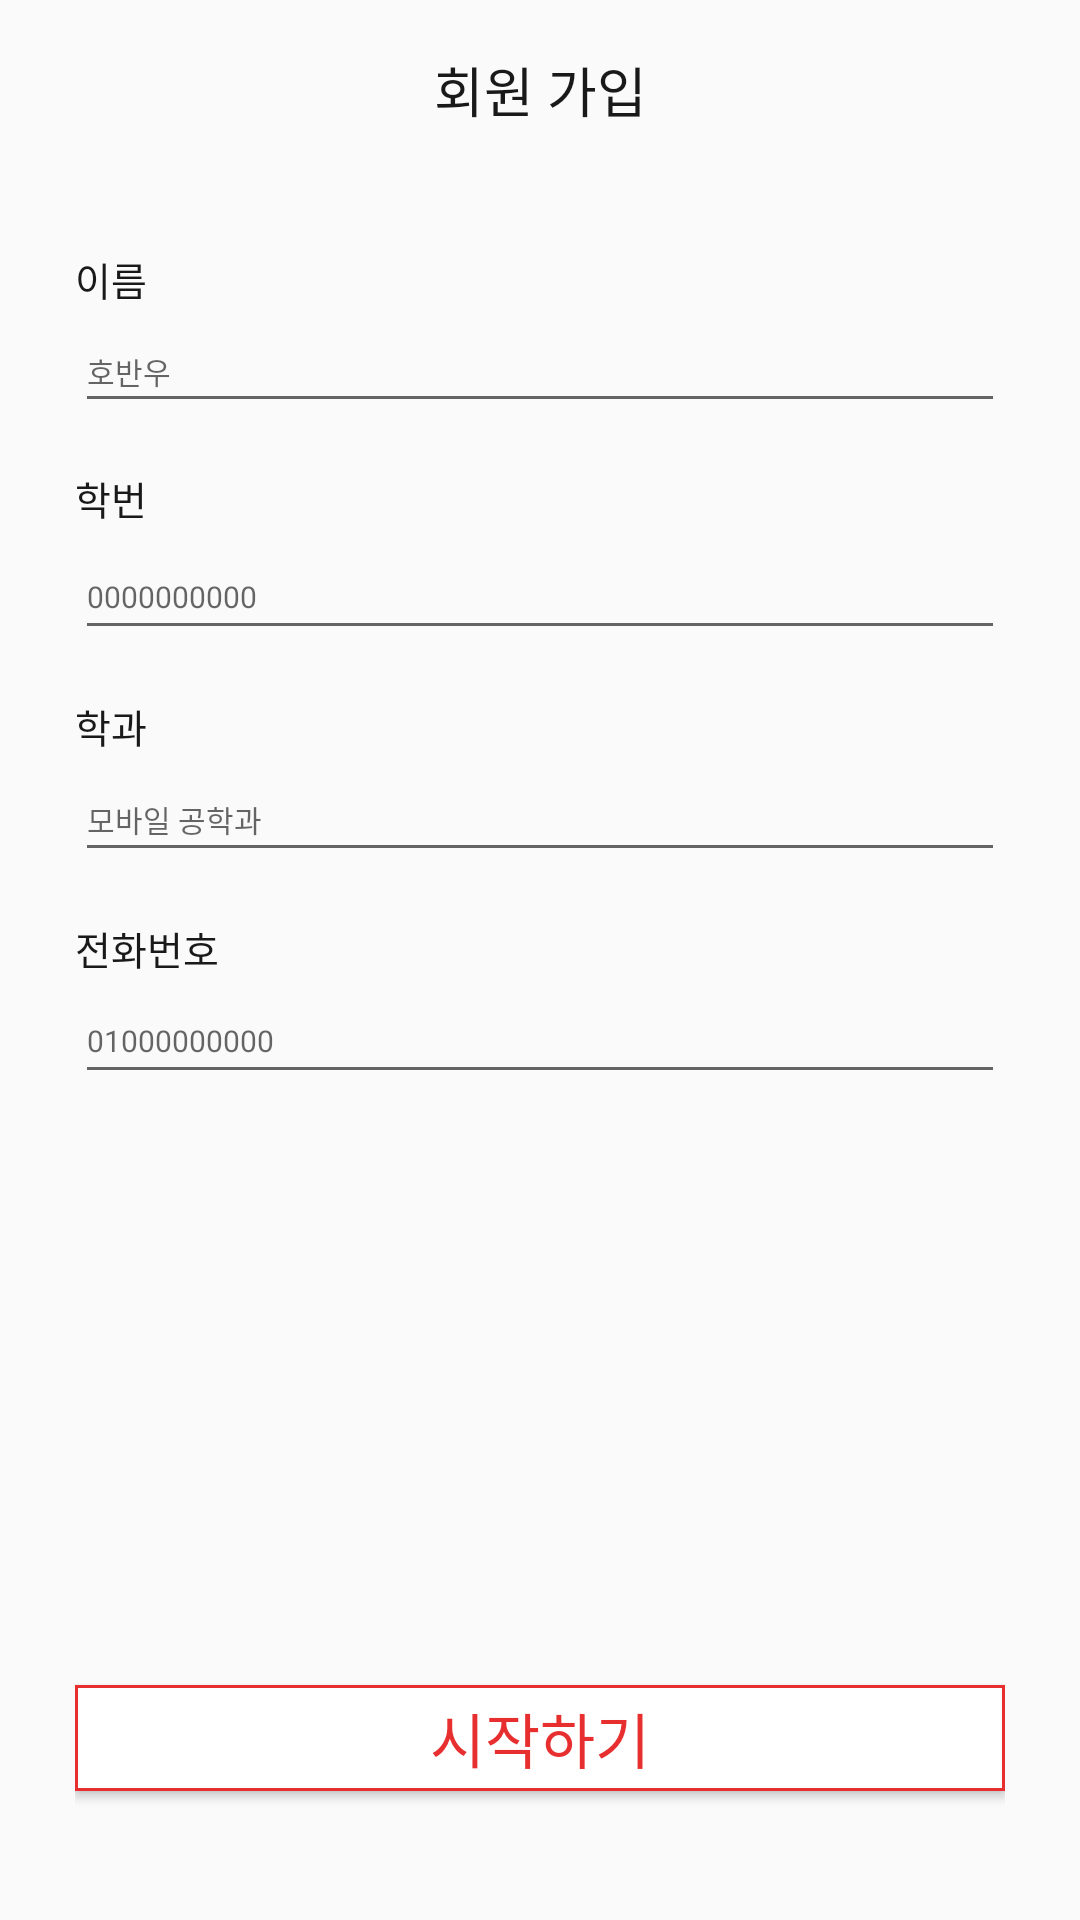

Produce the Android XML layout that renders to this screen, including the resource entries it uses.
<!-- AndroidManifest.xml: application theme Base.Theme.TermProject -->
<!-- res/layout/signup_activity_minit.xml -->
<?xml version="1.0" encoding="utf-8"?>
<RelativeLayout xmlns:android="http://schemas.android.com/apk/res/android"
    xmlns:app="http://schemas.android.com/apk/res-auto"
    xmlns:tools="http://schemas.android.com/tools"
    android:layout_width="match_parent"
    android:layout_height="match_parent">


    <androidx.appcompat.widget.Toolbar
        android:id="@+id/tool_bar"
        android:layout_width="match_parent"
        android:layout_height="60dp"
        android:layout_alignParentTop="true"
        app:contentInsetStart="0dp">

        <TextView
            android:layout_width="wrap_content"
            android:layout_height="match_parent"
            android:layout_gravity="center"
            android:fontFamily="@font/notosanskr_medium"
            android:gravity="center"
            android:includeFontPadding="false"
            android:text="회원 가입"
            android:textColor="@color/black_191919"
            android:textSize="18sp" />

    </androidx.appcompat.widget.Toolbar>

    <LinearLayout
        android:layout_width="match_parent"
        android:layout_height="match_parent"
        android:layout_below="@+id/tool_bar"
        android:layout_marginStart="25dp"
        android:layout_marginEnd="25dp"
        android:orientation="vertical"
        android:weightSum="1455"
        app:layout_constraintTop_toBottomOf="@+id/tool_bar">

        <View
            android:layout_width="match_parent"
            android:layout_height="0dp"
            android:layout_weight="60" />

        <TextView
            android:id="@+id/emailTextView"
            android:layout_width="match_parent"
            android:layout_height="0dp"
            android:layout_weight="50"
            android:fontFamily="@font/notosanskr_medium"
            android:includeFontPadding="false"
            android:text="이름"
            android:autoSizeMaxTextSize="100sp"
            android:autoSizeMinTextSize="10sp"
            android:autoSizeStepGranularity="1dp"
            android:autoSizeTextType="uniform"
            android:textColor="@color/black_191919" />

        <LinearLayout
            android:layout_width="match_parent"
            android:layout_height="0dp"
            android:layout_weight="95"
            android:gravity="center"
            android:orientation="horizontal"
            android:weightSum="691">

            <EditText
                android:paddingTop="10dp"
                android:id="@+id/nameEditText"
                android:layout_width="match_parent"
                android:layout_height="match_parent"
                android:fontFamily="@font/notosanskr_medium"
                android:hint="호반우"
                android:includeFontPadding="false"
                android:inputType="text"
                android:textColor="@color/black_191919"
                android:textSize="10sp"/>

        </LinearLayout>

        <View
            android:layout_width="match_parent"
            android:layout_height="0dp"
            android:layout_weight="40" />

        <TextView
            android:id="@+id/authnumTextView"
            android:layout_width="match_parent"
            android:layout_height="0dp"
            android:layout_weight="50"
            android:fontFamily="@font/notosanskr_medium"
            android:includeFontPadding="false"
            android:text="학번"
            android:autoSizeMaxTextSize="100sp"
            android:autoSizeMinTextSize="10sp"
            android:autoSizeStepGranularity="1dp"
            android:autoSizeTextType="uniform"
            android:textColor="@color/black_191919" />

        <View
            android:layout_width="match_parent"
            android:layout_height="0dp"
            android:layout_weight="7" />

        <EditText
            android:paddingTop="10dp"
            android:id="@+id/schoolNumEditText"
            android:layout_width="match_parent"
            android:layout_height="0dp"
            android:layout_weight="95"
            android:fontFamily="@font/notosanskr_medium"
            android:hint="0000000000"
            android:includeFontPadding="false"
            android:inputType="number"
            android:textColor="@color/black_191919"
            android:textSize="10sp"/>

        <View
            android:layout_width="match_parent"
            android:layout_height="0dp"
            android:layout_weight="40" />

        <TextView
            android:id="@+id/passwordTextView"
            android:layout_width="match_parent"
            android:layout_height="0dp"
            android:layout_weight="50"
            android:fontFamily="@font/notosanskr_medium"
            android:includeFontPadding="false"
            android:text="학과"
            android:autoSizeMaxTextSize="100sp"
            android:autoSizeMinTextSize="10sp"
            android:autoSizeStepGranularity="1dp"
            android:autoSizeTextType="uniform"
            android:textColor="@color/black_191919" />

        <EditText
            android:paddingTop="10dp"
            android:id="@+id/departmentEditText"
            android:layout_width="match_parent"
            android:layout_height="0dp"
            android:layout_weight="95"
            android:fontFamily="@font/notosanskr_medium"
            android:hint="모바일 공학과"
            android:inputType="text"
            android:includeFontPadding="false"
            android:textColor="@color/black_191919"
            android:textSize="10sp"/>

        <View
            android:layout_width="match_parent"
            android:layout_height="0dp"
            android:layout_weight="40" />

        <TextView
            android:id="@+id/tv4"
            android:layout_width="match_parent"
            android:layout_height="0dp"
            android:layout_weight="50"
            android:fontFamily="@font/notosanskr_medium"
            android:includeFontPadding="false"
            android:text="전화번호"
            android:autoSizeMaxTextSize="100sp"
            android:autoSizeMinTextSize="10sp"
            android:autoSizeStepGranularity="1dp"
            android:autoSizeTextType="uniform"
            android:textColor="@color/black_191919" />

        <EditText
            android:paddingTop="10dp"
            android:id="@+id/phoneNumEditText"
            android:layout_width="match_parent"
            android:layout_height="0dp"
            android:layout_weight="95"
            android:fontFamily="@font/notosanskr_medium"
            android:hint="01000000000"
            android:includeFontPadding="false"
            android:inputType="number"
            android:textColor="@color/black_191919"
            android:textSize="10sp"/>

        <View
            android:layout_width="match_parent"
            android:layout_height="0dp"
            android:layout_weight="493" />

        <Button
            android:id="@+id/signUpButton"
            android:layout_width="match_parent"
            android:layout_height="0dp"
            android:layout_weight="88"
            android:background="@drawable/rectangular_background_button"
            android:fontFamily="@font/notosanskr_medium"
            android:includeFontPadding="false"
            android:text="시작하기"
            android:textColor="@color/maintheme"
            android:textSize="20sp" />

        <View
            android:layout_width="match_parent"
            android:layout_height="0dp"
            android:layout_weight="100" />

    </LinearLayout>


</RelativeLayout>
<!-- resources referenced by this layout -->
<resources>
  <color name="black_191919">#FF191919</color>
  <color name="maintheme">#E82F2F</color>
  <!-- drawable rectangular_background_button (drawable) -->
  <?xml version="1.0" encoding="utf-8"?>
  <shape xmlns:android="http://schemas.android.com/apk/res/android"
      android:shape="rectangle">
  
      <stroke
          android:width="1dp"
          android:color="@color/maintheme" />
  
      <solid android:color="@color/white" />
  
  </shape>
  <style name="Base.Theme.TermProject" parent="Theme.AppCompat.Light">
          
          <item name="colorPrimary">@color/Primary</item>
          <item name="colorPrimaryVariant">@color/PrimaryVariant</item>
          <item name="colorOnPrimary">@color/OnPrimary</item>
          
          <item name="colorSecondary">#FF03DAC5</item>
          <item name="colorSecondaryVariant">#FF018786</item>
          <item name="colorOnSecondary">@color/white</item>
          
          <item name="android:statusBarColor">#EA4545</item>
          
          <item name="windowActionBar">false</item>
          <item name="windowNoTitle">true</item>
  
      </style>
  <color name="white">#FFFFFFFF</color>
  <color name="Primary">#E82F2F</color>
  <color name="PrimaryVariant">#FD7F7F</color>
  <color name="OnPrimary">#F0EDFF</color>
</resources>
